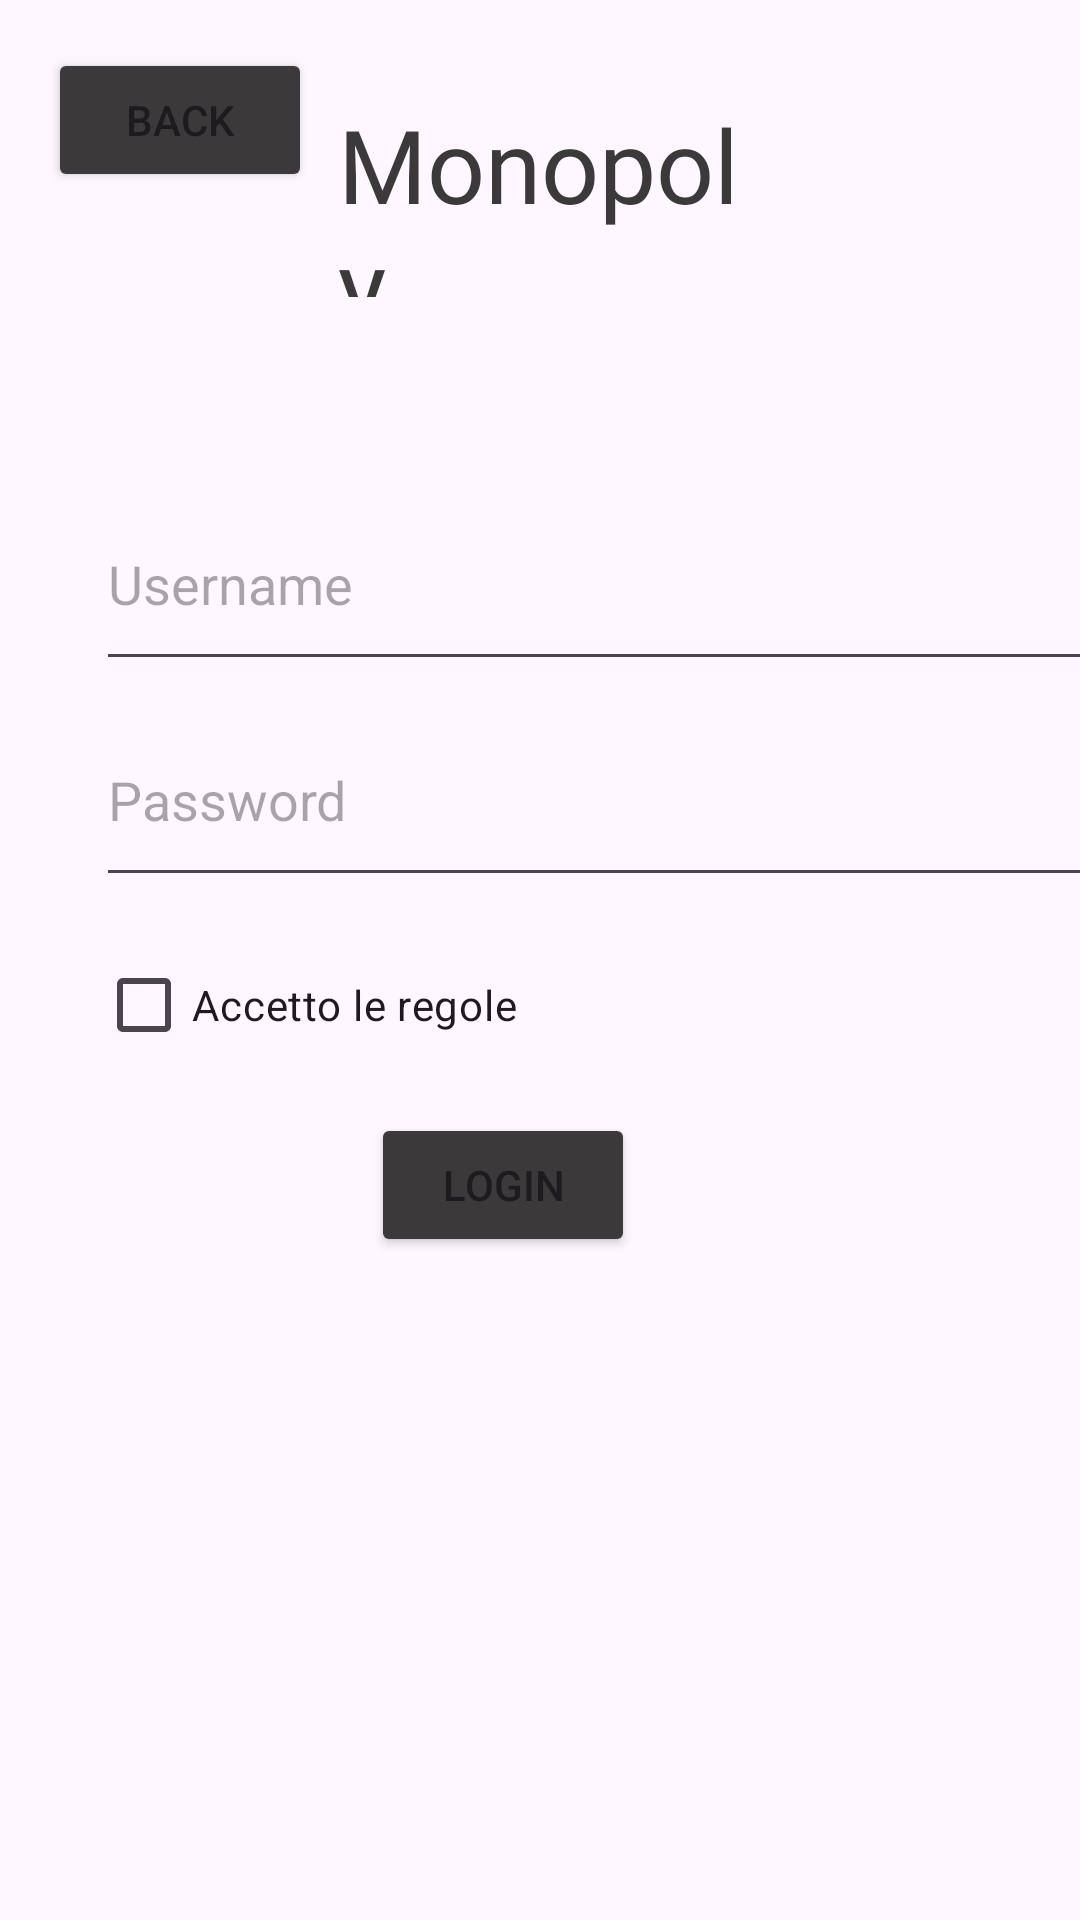

The Android layout XML behind this screen, and the referenced resources:
<!-- AndroidManifest.xml: application theme Theme.Monopoly_game -->
<!-- res/layout/activity_login.xml -->
<?xml version="1.0" encoding="utf-8"?>
<androidx.constraintlayout.widget.ConstraintLayout xmlns:android="http://schemas.android.com/apk/res/android"
    xmlns:app="http://schemas.android.com/apk/res-auto"
    xmlns:tools="http://schemas.android.com/tools"
    android:layout_width="match_parent"
    android:layout_height="match_parent"
    android:backgroundTint="#3B3939"
    tools:context=".login_form"
    android:id="@+id/login"

    >

    <Button
        android:id="@+id/backButton"
        android:layout_width="wrap_content"
        android:layout_height="wrap_content"
        android:layout_marginStart="16dp"
        android:layout_marginTop="16dp"
        android:backgroundTint="#3B3939"
        android:text="Back"
        app:layout_constraintStart_toStartOf="parent"
        app:layout_constraintTop_toTopOf="parent" />

    <TextView
        android:id="@+id/title"
        android:layout_width="135dp"
        android:layout_height="67dp"
        android:layout_marginTop="32dp"
        android:fontFamily="@font/bangers"
        android:text="Monopoly"
        android:textColor="#3B3939"
        android:textSize="34sp"
        app:layout_constraintEnd_toEndOf="parent"
        app:layout_constraintStart_toStartOf="parent"
        app:layout_constraintTop_toTopOf="parent" />

    <EditText
        android:id="@+id/username"
        android:layout_width="361dp"
        android:layout_height="68dp"
        android:layout_marginStart="32dp"
        android:layout_marginTop="60dp"
        android:layout_marginEnd="32dp"
        android:hint="Username"
        android:inputType="text"
        app:layout_constraintEnd_toEndOf="parent"
        app:layout_constraintHorizontal_bias="0.0"
        app:layout_constraintStart_toStartOf="parent"
        app:layout_constraintTop_toBottomOf="@+id/title" />

    <CheckBox
        android:id="@+id/checkbox"
        android:layout_width="wrap_content"
        android:layout_height="wrap_content"
        android:layout_marginStart="32dp"
        android:layout_marginTop="12dp"
        android:text="Accetto le regole"
        app:layout_constraintStart_toStartOf="parent"
        app:layout_constraintTop_toBottomOf="@+id/password" />

    <EditText
        android:id="@+id/password"
        android:layout_width="361dp"
        android:layout_height="68dp"
        android:layout_marginStart="32dp"
        android:layout_marginTop="4dp"
        android:layout_marginEnd="32dp"
        android:hint="Password"
        android:inputType="textPassword"
        app:layout_constraintEnd_toEndOf="parent"
        app:layout_constraintHorizontal_bias="0.0"
        app:layout_constraintStart_toStartOf="parent"
        app:layout_constraintTop_toBottomOf="@+id/username" />

    <Button
        android:id="@+id/loginButton"
        android:layout_width="wrap_content"
        android:layout_height="wrap_content"
        android:layout_marginStart="32dp"
        android:layout_marginTop="12dp"
        android:layout_marginEnd="32dp"
        android:backgroundTint="#3B3939"
        android:text="Login"
        app:layout_constraintEnd_toEndOf="parent"
        app:layout_constraintHorizontal_bias="0.44"
        app:layout_constraintStart_toStartOf="parent"
        app:layout_constraintTop_toBottomOf="@+id/checkbox" />

</androidx.constraintlayout.widget.ConstraintLayout>
<!-- resources referenced by this layout -->
<resources>
  <style name="Theme.Monopoly_game" parent="Base.Theme.Monopoly_game" />
  <style name="Base.Theme.Monopoly_game" parent="Theme.Material3.DayNight.NoActionBar">
          
          
      </style>
</resources>
